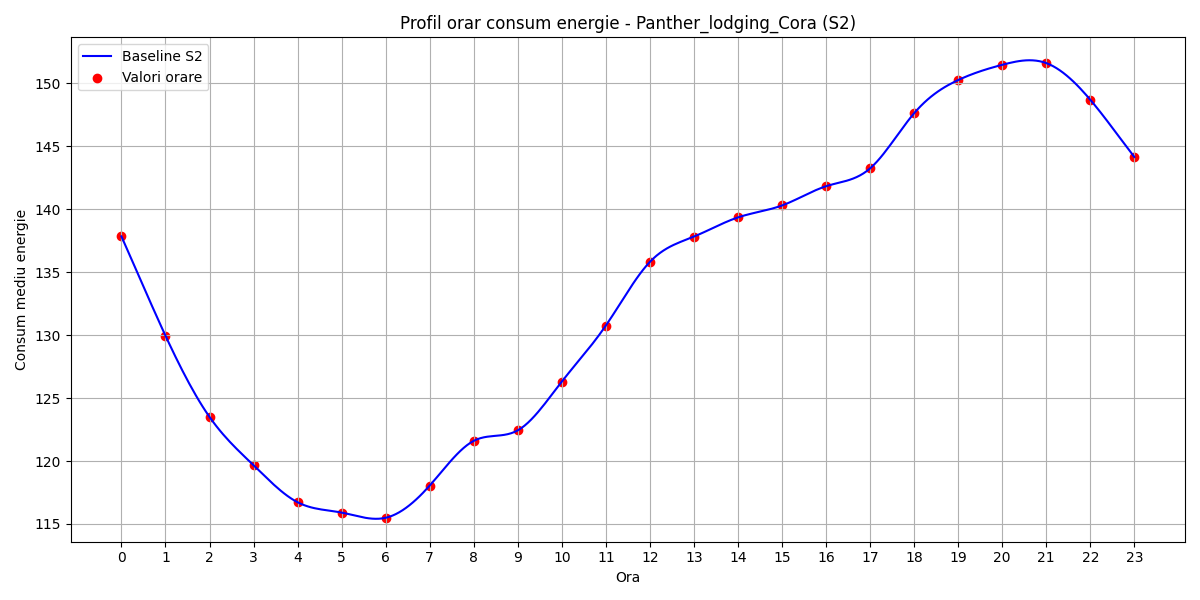

The file beside this chart, header and first rows:
hour, B(t)
0, 137.8
1, 130
2, 123.5
3, 119.7
4, 116.7
5, 115.9
6, 115.5
7, 118
8, 121.6
9, 122.4
10, 126.3
11, 130.8
12, 135.8
13, 137.8
14, 139.4
15, 140.3
16, 141.8
17, 143.3
18, 147.6
19, 150.3
20, 151.5
21, 151.6
22, 148.7
23, 144.2
